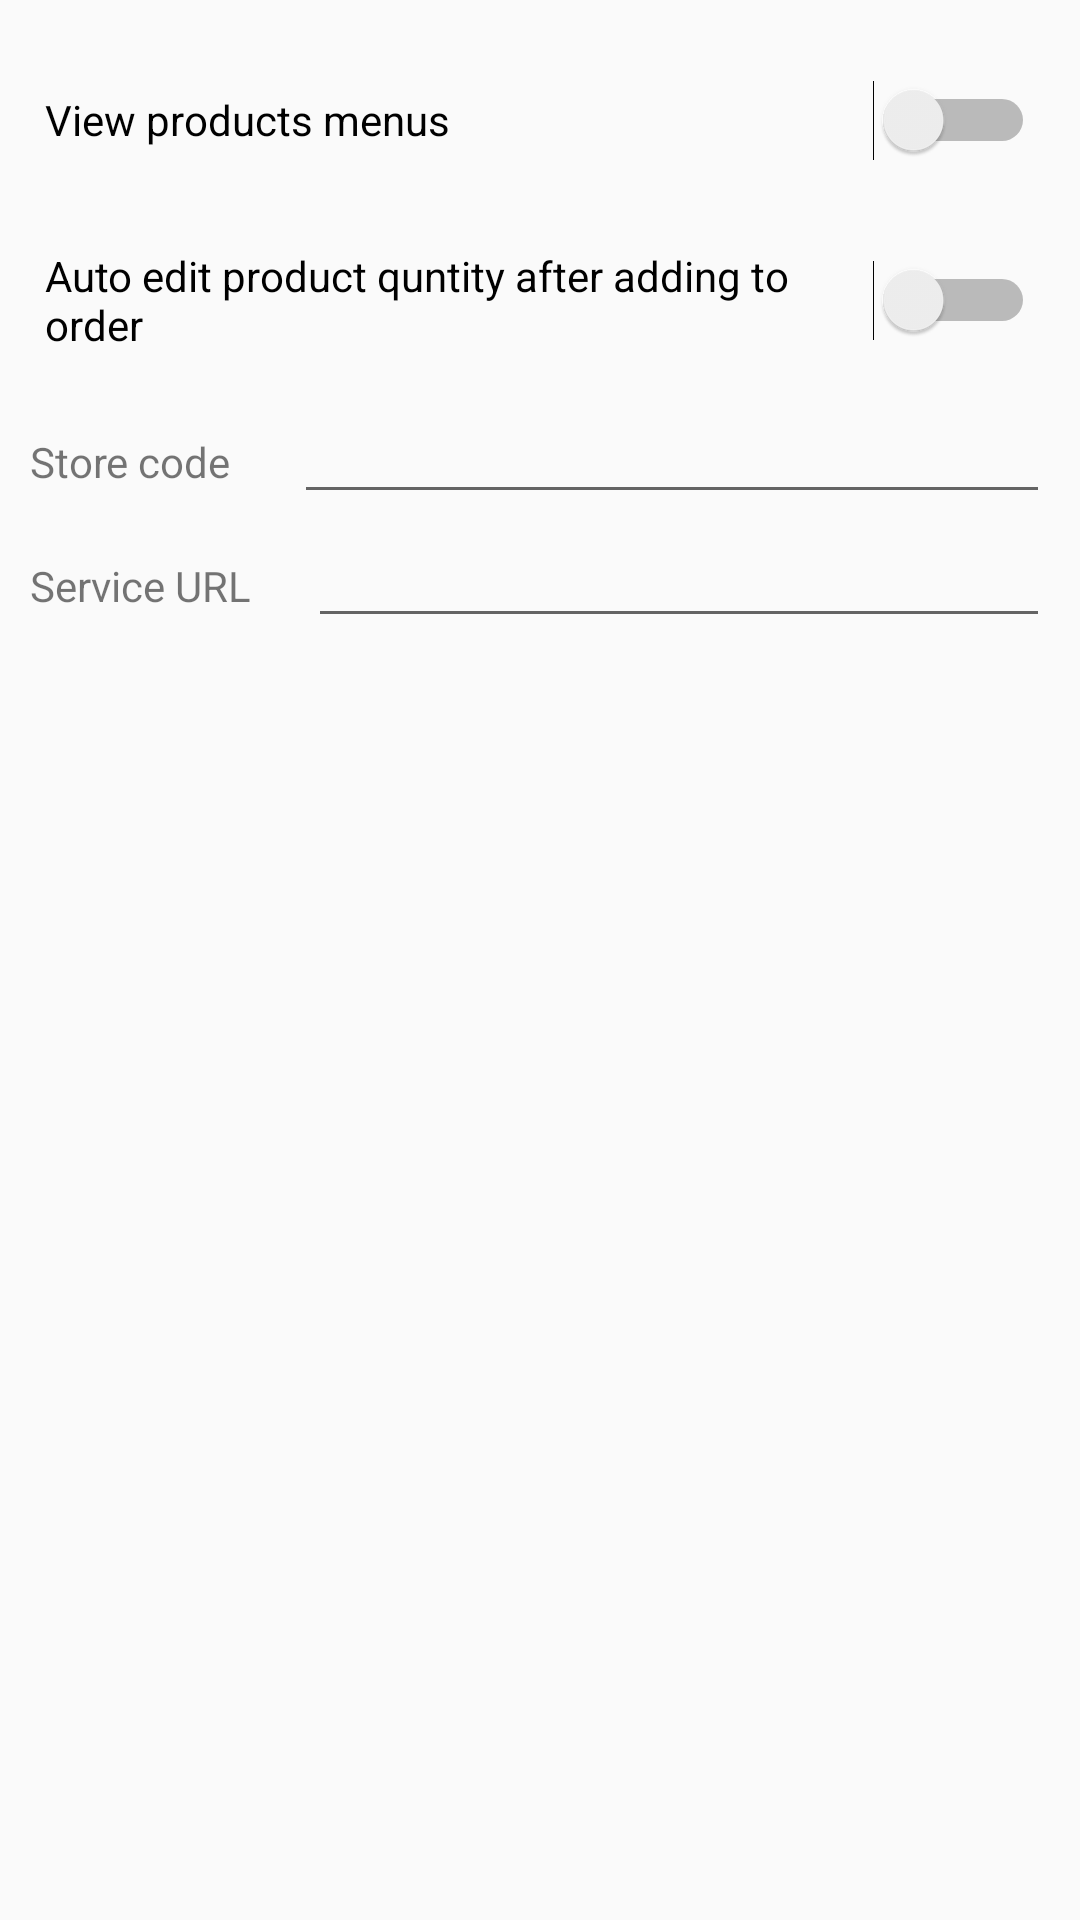

Layout XML and referenced resources for this Android screen:
<!-- AndroidManifest.xml: application theme AppTheme -->
<!-- res/layout/activity_settings.xml -->
<?xml version="1.0" encoding="utf-8"?>
<LinearLayout xmlns:android="http://schemas.android.com/apk/res/android"
    xmlns:app="http://schemas.android.com/apk/res-auto"
    xmlns:tools="http://schemas.android.com/tools"
    android:layout_width="match_parent"
    android:layout_height="match_parent"
    tools:context=".SettingsActivity"
    android:padding="10dp"
    android:orientation="vertical">

    <Switch
        android:id="@+id/swViewProductMenus"
        android:layout_width="match_parent"
        android:layout_height="50dp"
        android:text="@string/view_product_menu"
        android:layout_margin="5dp"/>
    <Switch
        android:id="@+id/swAutoEditSalesItem"
        android:layout_width="match_parent"
        android:layout_height="50dp"
        android:text="@string/AutoEditSalesItem"
        android:layout_margin="5dp"/>
    <Switch
        android:id="@+id/swPhotoAlbum"
        android:layout_width="match_parent"
        android:layout_height="50dp"
        android:text="@string/photo_albums"
        android:layout_margin="5dp"
        android:visibility="gone"/>

    <LinearLayout
        android:layout_width="match_parent"
        android:layout_height="wrap_content"
        android:orientation="horizontal">

        <TextView
            android:id="@+id/tvStoreCode"
            android:layout_width="wrap_content"
            android:layout_height="wrap_content"
            android:layout_weight="1"
            android:text="@string/store" />

        <EditText
            android:id="@+id/etStore"
            android:layout_width="wrap_content"
            android:layout_height="wrap_content"
            android:layout_weight="2"
            android:ems="10"
            android:inputType="text"
            android:text="" />
    </LinearLayout>

    <LinearLayout
        android:layout_width="match_parent"
        android:layout_height="wrap_content"
        android:orientation="horizontal">

        <TextView
            android:id="@+id/tvUrl"
            android:layout_width="wrap_content"
            android:layout_height="wrap_content"
            android:layout_weight="1"
            android:text="@string/service_url" />

        <EditText
            android:id="@+id/etURL"
            android:layout_width="wrap_content"
            android:layout_height="wrap_content"
            android:layout_weight="2"
            android:ems="10"
            android:inputType="text"
            android:text="" />
    </LinearLayout>


</LinearLayout>
<!-- resources referenced by this layout -->
<resources>
  <string name="AutoEditSalesItem">Auto edit product quntity after adding to order</string>
  <string name="photo_albums">Photo albums</string>
  <string name="service_url">Service URL</string>
  <string name="store">Store code</string>
  <string name="view_product_menu">View products menus</string>
  <style name="AppTheme" parent="Theme.AppCompat.Light.DarkActionBar">
          
          <item name="colorPrimary">@color/colorPrimary</item>
          <item name="colorPrimaryDark">@color/colorPrimaryDark</item>
          <item name="colorAccent">@color/colorAccent</item>
          
      </style>
  <color name="colorPrimary">#0068b4</color>
  <color name="colorPrimaryDark">#303F9F</color>
  <color name="colorAccent">#FF4081</color>
</resources>
